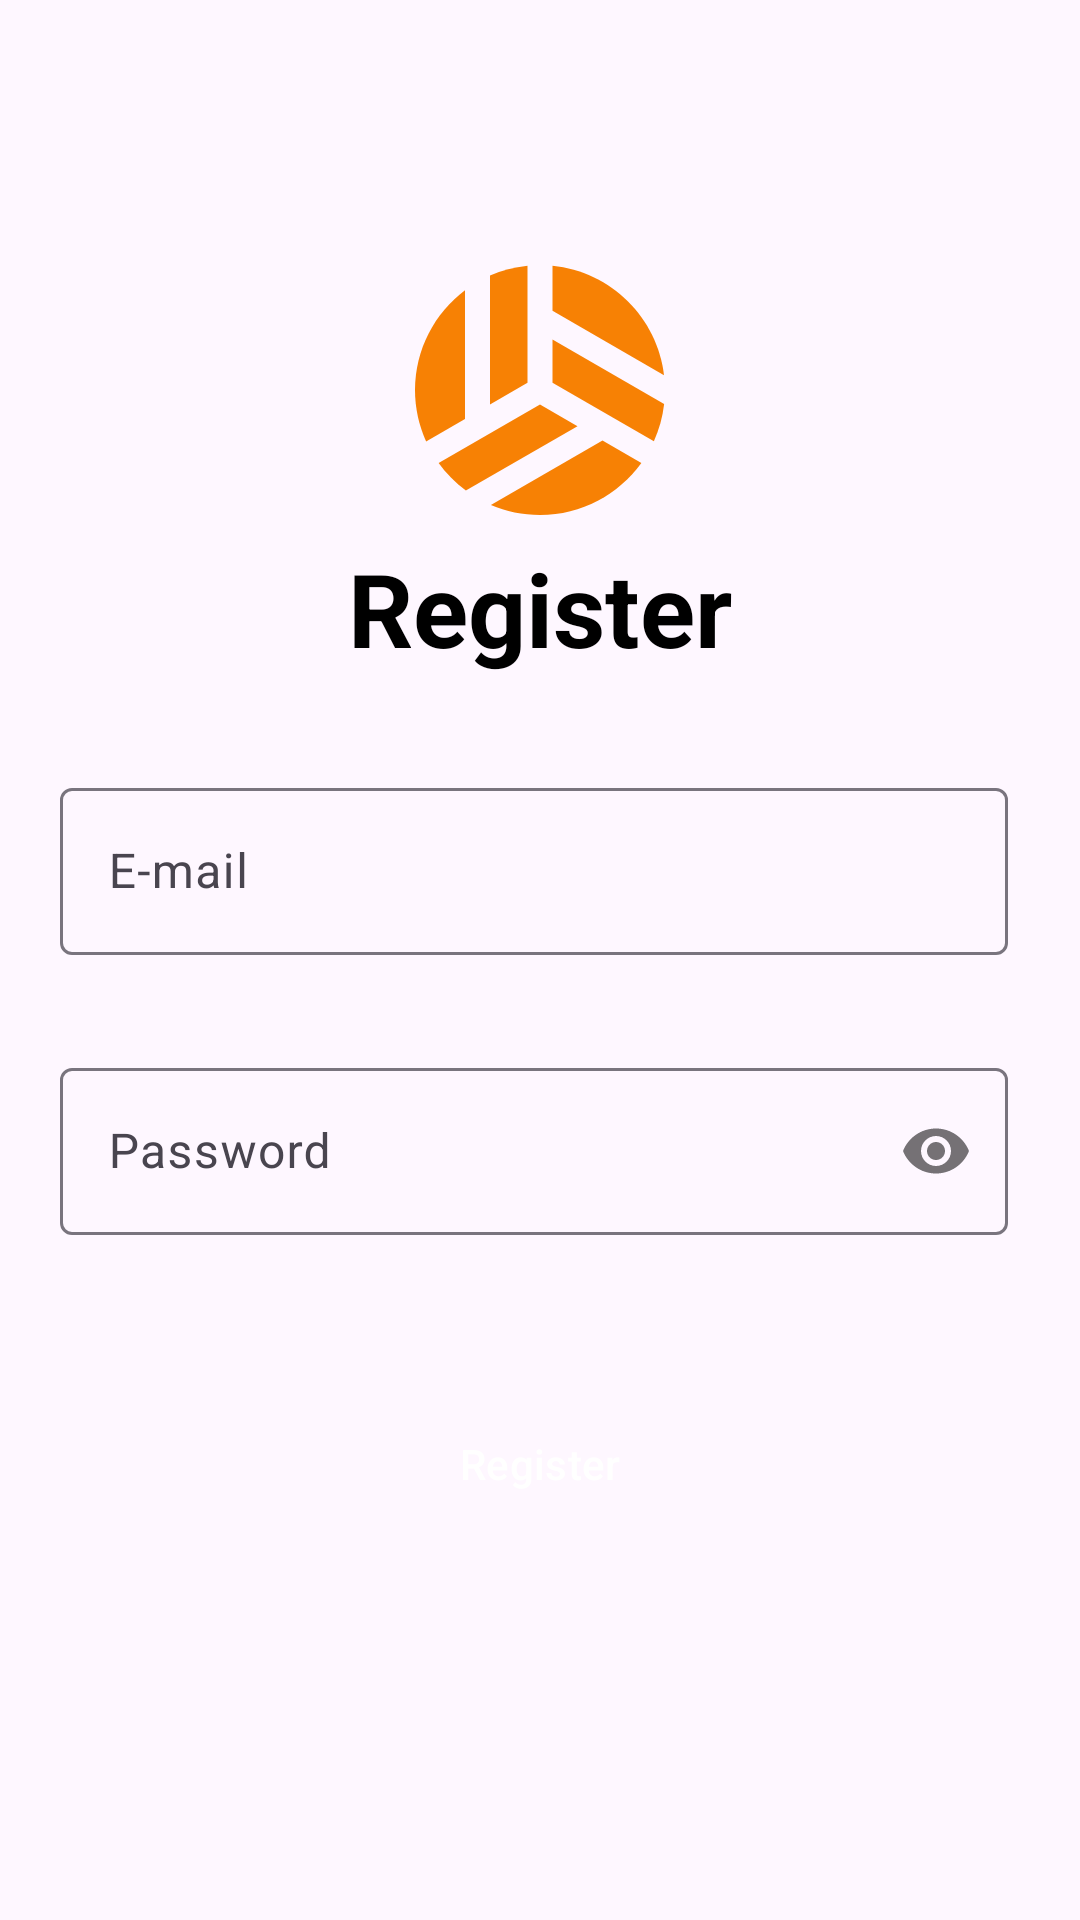

Here is an Android app screen rendered from its layout file. Give the layout XML and the strings, colors and styles it references.
<!-- AndroidManifest.xml: application theme Theme.FipavOnline -->
<!-- res/layout/fragment_registration.xml -->
<?xml version="1.0" encoding="utf-8"?>
<androidx.constraintlayout.widget.ConstraintLayout xmlns:android="http://schemas.android.com/apk/res/android"
    xmlns:app="http://schemas.android.com/apk/res-auto"
    xmlns:tools="http://schemas.android.com/tools"
    android:layout_width="match_parent"
    android:layout_height="match_parent"
    tools:context=".ui.welcome.RegistrationFragment">

    <ScrollView
        android:layout_width="match_parent"
        android:layout_height="match_parent"
        android:fillViewport="true"
        android:layout_marginTop="?attr/actionBarSize"
        app:layout_constraintBottom_toBottomOf="parent"
        app:layout_constraintEnd_toEndOf="parent"
        app:layout_constraintStart_toStartOf="parent">

        <androidx.constraintlayout.widget.ConstraintLayout
            android:layout_width="match_parent"
            android:layout_height="wrap_content">

            <androidx.constraintlayout.widget.Guideline
                android:id="@+id/left_guideline"
                android:layout_width="wrap_content"
                android:layout_height="wrap_content"
                android:orientation="vertical"
                app:layout_constraintGuide_begin="20dp" />

            <ImageView
                android:id="@+id/logo"
                android:layout_width="100dp"
                android:layout_height="100dp"
                android:layout_marginTop="16dp"
                android:contentDescription="@string/logo"
                app:layout_constraintEnd_toEndOf="parent"
                app:layout_constraintStart_toStartOf="parent"
                app:layout_constraintTop_toTopOf="parent"
                app:srcCompat="@drawable/ic_baseline_sports_volleyball_24" />

            <TextView
                android:id="@+id/textview_registration"
                android:layout_width="wrap_content"
                android:layout_height="wrap_content"
                android:text="@string/register"
                android:textColor="?android:textColorPrimary"
                android:textSize="34sp"
                android:textStyle="bold"
                app:layout_constraintEnd_toEndOf="parent"
                app:layout_constraintStart_toStartOf="parent"
                app:layout_constraintTop_toBottomOf="@+id/logo" />

            <com.google.android.material.textfield.TextInputLayout
                android:id="@+id/text_input_layout_email"
                android:layout_width="0dp"
                android:layout_height="wrap_content"
                android:layout_marginTop="32dp"
                android:layout_marginEnd="24dp"

                app:layout_constraintEnd_toEndOf="parent"
                app:layout_constraintStart_toStartOf="@+id/left_guideline"
                app:layout_constraintTop_toBottomOf="@+id/textview_registration"
                app:startIconDrawable="@drawable/ic_baseline_email_24"
                app:endIconMode="clear_text"
                app:errorEnabled="true">

                <com.google.android.material.textfield.TextInputEditText
                    android:id="@+id/text_input_edit_text_email"
                    android:layout_width="match_parent"
                    android:layout_height="wrap_content"
                    android:hint="@string/email"
                    android:inputType="textEmailAddress" />
            </com.google.android.material.textfield.TextInputLayout>

            <com.google.android.material.textfield.TextInputLayout
                android:id="@+id/text_input_layout_password"
                android:layout_width="0dp"
                android:layout_height="wrap_content"
                android:layout_marginTop="12dp"
                android:layout_marginEnd="24dp"
                app:layout_constraintEnd_toEndOf="parent"
                app:layout_constraintStart_toStartOf="@+id/left_guideline"
                app:layout_constraintTop_toBottomOf="@+id/text_input_layout_email"
                app:passwordToggleEnabled="true"
                app:startIconDrawable="@drawable/ic_baseline_vpn_key_24"
                app:errorEnabled="true">

                <com.google.android.material.textfield.TextInputEditText
                    android:id="@+id/text_input_edit_text_password"
                    android:layout_width="match_parent"
                    android:layout_height="wrap_content"
                    android:hint="@string/password"
                    android:inputType="textPassword" />
            </com.google.android.material.textfield.TextInputLayout>

            <Button
                android:id="@+id/button_registration"
                style="@style/Widget.Material3.Button.ElevatedButton"
                android:layout_width="0dp"
                android:layout_height="wrap_content"
                android:layout_marginStart="24dp"
                android:layout_marginTop="32dp"
                android:layout_marginEnd="24dp"
                android:backgroundTint="@color/teal_500"
                android:text="@string/register"
                android:textColor="@color/white"
                android:textSize="14sp"
                app:layout_constraintEnd_toEndOf="parent"
                app:layout_constraintHorizontal_bias="0.0"
                app:layout_constraintStart_toStartOf="parent"
                app:layout_constraintTop_toBottomOf="@+id/text_input_layout_password"
                app:rippleColor="@color/teal_200" />

            <ProgressBar
                android:id="@+id/progress_bar"
                style="?android:attr/progressBarStyle"
                android:layout_width="wrap_content"
                android:layout_height="wrap_content"
                android:visibility="gone"
                app:layout_constraintBottom_toBottomOf="parent"
                app:layout_constraintEnd_toEndOf="parent"
                app:layout_constraintStart_toStartOf="parent"
                app:layout_constraintTop_toTopOf="parent" />

        </androidx.constraintlayout.widget.ConstraintLayout>
    </ScrollView>

</androidx.constraintlayout.widget.ConstraintLayout>
<!-- resources referenced by this layout -->
<resources>
  <color name="teal_200">#FF249EA0</color>
  <color name="teal_500">#FF008083</color>
  <color name="white">#FFFFFFFF</color>
  <!-- drawable ic_baseline_sports_volleyball_24 (drawable) -->
  <vector android:height="24dp" android:tint="#F78104"
      android:viewportHeight="24" android:viewportWidth="24"
      android:width="24dp" xmlns:android="http://schemas.android.com/apk/res/android">
      <path android:fillColor="@android:color/white" android:pathData="M6,4.01C3.58,5.84 2,8.73 2,12c0,1.46 0.32,2.85 0.89,4.11L6,14.31V4.01z"/>
      <path android:fillColor="@android:color/white" android:pathData="M11,11.42V2.05C9.94,2.16 8.93,2.43 8,2.84v10.32L11,11.42z"/>
      <path android:fillColor="@android:color/white" android:pathData="M12,13.15l-8.11,4.68c0.61,0.84 1.34,1.59 2.18,2.2L15,14.89L12,13.15z"/>
      <path android:fillColor="@android:color/white" android:pathData="M13,7.96v3.46l8.11,4.68c0.42,-0.93 0.7,-1.93 0.82,-2.98L13,7.96z"/>
      <path android:fillColor="@android:color/white" android:pathData="M8.07,21.2C9.28,21.71 10.6,22 12,22c3.34,0 6.29,-1.65 8.11,-4.16L17,16.04L8.07,21.2z"/>
      <path android:fillColor="@android:color/white" android:pathData="M21.92,10.81c-0.55,-4.63 -4.26,-8.3 -8.92,-8.76v3.6L21.92,10.81z"/>
  </vector>
  <string name="email" translatable="false">E-mail</string>
  <string name="logo">Logo Application</string>
  <string name="password" translatable="false">Password</string>
  <string name="register">Register</string>
  <style name="Theme.FipavOnline" parent="Theme.Material3.DayNight.NoActionBar">
          
          <item name="colorPrimary">@color/teal_500</item>
          <item name="colorPrimaryVariant">@color/teal_700</item>
          <item name="colorOnPrimary">@color/white</item>
          
          <item name="colorSecondary">@color/teal_200</item>
          <item name="colorSecondaryVariant">@color/teal_700</item>
          <item name="colorOnSecondary">@color/black</item>
          <item name="android:statusBarColor">?attr/colorPrimaryVariant</item>
  
          
  
          <item name="android:textColorPrimary">@color/black</item>
          <item name="bottomNavigationStyle">@style/Widget.App.BottomNavigationView</item>
          <item name="borderlessButtonStyle">@style/Widget.App.Button.TextButton</item>
          <item name="textInputStyle">@style/Widget.App.TextInputLayout</item>
      </style>
  <color name="teal_700">#FF005F60</color>
  <color name="black">#FF000000</color>
  <style name="Widget.App.BottomNavigationView" parent="Widget.Material3.BottomNavigationView">
          <item name="backgroundTint">@color/indigo_100</item>
      </style>
  <style name="Widget.App.Button.TextButton" parent="Widget.Material3.Button.TextButton">
          <item name="android:textColor">@color/black</item>
          <item name="rippleColor">@color/teal_200</item>
      </style>
  <style name="Widget.App.TextInputLayout" parent="Widget.MaterialComponents.TextInputLayout.OutlinedBox">
          <item name="hintTextColor">?attr/colorOnSurface</item>
      </style>
  <color name="indigo_100">#e8eaf6</color>
</resources>
